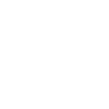
t = 0.00 s
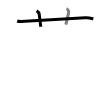
t = 2.50 s
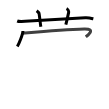
t = 4.75 s
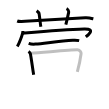
t = 7.25 s
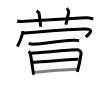
t = 9.50 s
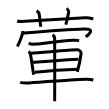
t = 12.00 s

The animated SVG that drew these frames (rendered in a browser with its animation timeline set to each time). Animation: 12 SMIL elements (animate=12); one cycle of 12.00 s.

<svg width="109px" height="109px" viewBox="0 0 px 109px" xmlns="http://www.w3.org/2000/svg" xmlns:xlink="http://www.w3.org/1999/xlink" xml:space="preserve" version="1.1"  baseProfile="full">
<path d="M17.17,21c1.29,0.53,4.58,0.5,7.83,0.33c11.92-0.61,48.5-2.83,60.22-3.57c3.78-0.24,7.04,0.81,8.12,1.07" style="fill:none;stroke:black;stroke-width:3;opacity:0">
  <animate attributeType="CSS" attributeName="opacity" from="0" to="1" begin="0s" dur="1s" repeatCount="0" fill="freeze" />
</path>
<path d="M36.67,10.83c1.58,1.17,2.41,2.51,2.5,3.17c0.83,6.17,1.28,10.65,1.67,12.83" style="fill:none;stroke:black;stroke-width:3;opacity:0">
  <animate attributeType="CSS" attributeName="opacity" from="0" to="1" begin="1s" dur="1s" repeatCount="0" fill="freeze" />
</path>
<path d="M66.5,8.67c1.25,0.58,2.4,2.6,2.17,3.67c-0.71,3.26-1.81,8.17-2.83,12.33" style="fill:none;stroke:black;stroke-width:3;opacity:0">
  <animate attributeType="CSS" attributeName="opacity" from="0" to="1" begin="2s" dur="1s" repeatCount="0" fill="freeze" />
</path>
<path d="M22.95,30.97c-0.17,3.69-4.19,13.34-5.62,15.55" style="fill:none;stroke:black;stroke-width:3;opacity:0">
  <animate attributeType="CSS" attributeName="opacity" from="0" to="1" begin="3s" dur="1s" repeatCount="0" fill="freeze" />
</path>
<path d="M22.83,33.17c2.81-0.24,39.92-3.92,61.6-4.25c12.81-0.2,1.64,7.73,1.4,7.92" style="fill:none;stroke:black;stroke-width:3;opacity:0">
  <animate attributeType="CSS" attributeName="opacity" from="0" to="1" begin="4s" dur="1s" repeatCount="0" fill="freeze" />
</path>
<path d="M28.67,43.33c1.83,0.67,3.68,1,6.7,0.72c10.97-1.02,26.27-3.2,37.47-3.72c1.76-0.08,5.45,0.12,6.33,0.33" style="fill:none;stroke:black;stroke-width:3;opacity:0">
  <animate attributeType="CSS" attributeName="opacity" from="0" to="1" begin="5s" dur="1s" repeatCount="0" fill="freeze" />
</path>
<path d="M28.5,51.5c0.69,0.44,1.7,1.59,1.83,2.17c0.94,4.15,2.02,13.3,3.33,21.17" style="fill:none;stroke:black;stroke-width:3;opacity:0">
  <animate attributeType="CSS" attributeName="opacity" from="0" to="1" begin="6s" dur="1s" repeatCount="0" fill="freeze" />
</path>
<path d="M30.83,53.33c11.9-0.7,38.38-3.5,46.5-3.5c2.42,0,3.93,2.52,3.78,3.61c-0.49,3.75-1.95,11.89-3.78,18.39" style="fill:none;stroke:black;stroke-width:3;opacity:0">
  <animate attributeType="CSS" attributeName="opacity" from="0" to="1" begin="7s" dur="1s" repeatCount="0" fill="freeze" />
</path>
<path d="M32.96,62.31c9.87-0.64,28.71-2.31,45.54-3.14" style="fill:none;stroke:black;stroke-width:3;opacity:0">
  <animate attributeType="CSS" attributeName="opacity" from="0" to="1" begin="8s" dur="1s" repeatCount="0" fill="freeze" />
</path>
<path d="M34.96,72.36c10.21-1.03,28.71-2.53,42.25-3.02" style="fill:none;stroke:black;stroke-width:3;opacity:0">
  <animate attributeType="CSS" attributeName="opacity" from="0" to="1" begin="9s" dur="1s" repeatCount="0" fill="freeze" />
</path>
<path d="M20.17,82.33c2.58,0.67,5.08,0.92,9,0.67c22.43-1.43,35.13-3.11,57.33-3.83c2.21-0.07,5.73,0.52,6.83,0.83" style="fill:none;stroke:black;stroke-width:3;opacity:0">
  <animate attributeType="CSS" attributeName="opacity" from="0" to="1" begin="10s" dur="1s" repeatCount="0" fill="freeze" />
</path>
<path d="M52.5,34.83c0.89,0.48,2.17,1.92,2.17,3.83c0,0.97,0.18,56.69,0,62.67" style="fill:none;stroke:black;stroke-width:3;opacity:0">
  <animate attributeType="CSS" attributeName="opacity" from="0" to="1" begin="11s" dur="1s" repeatCount="0" fill="freeze" />
</path>
</svg>
